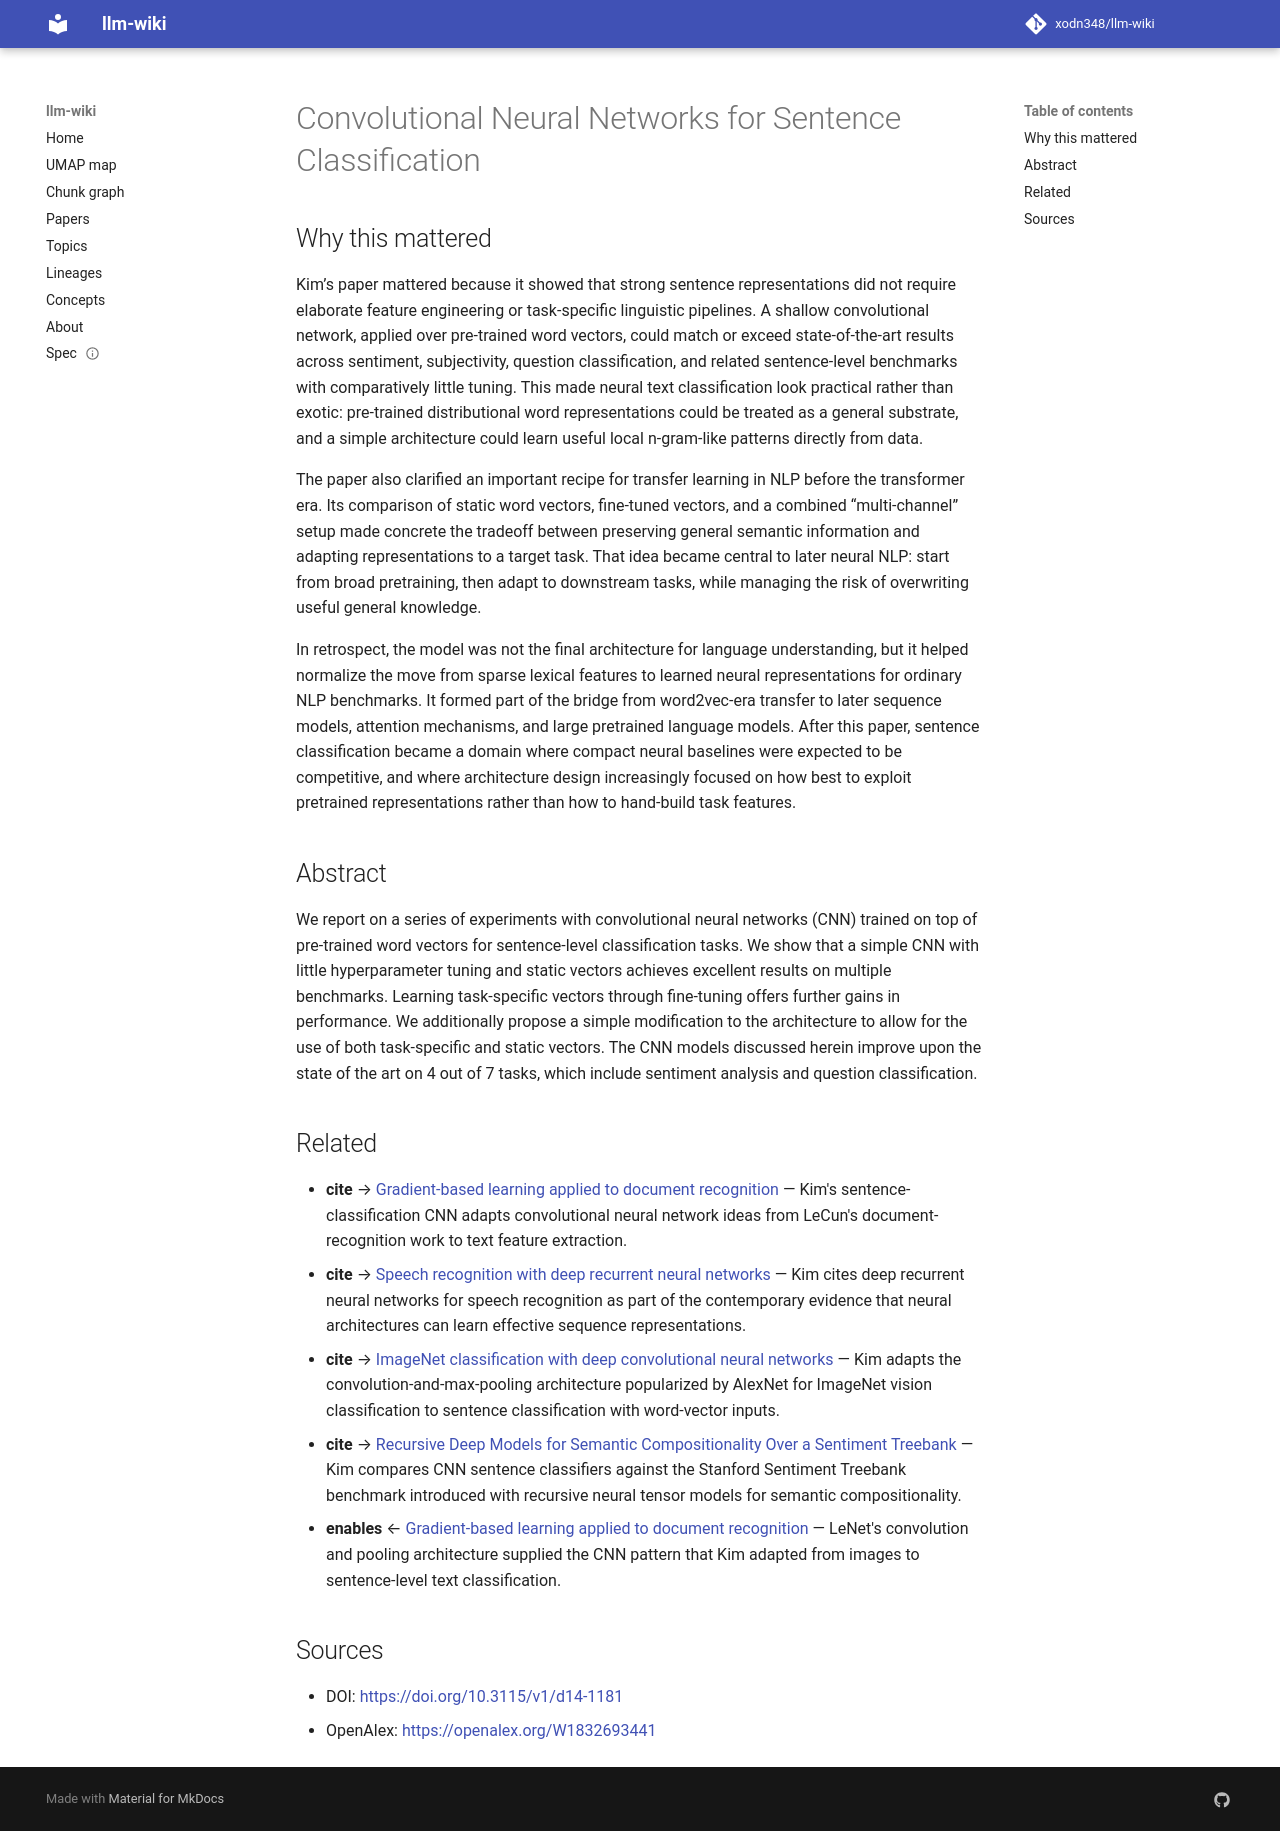

repository: xodn348/llm-wiki · page: paper/10_3115_v1_d14_1181/index.html · generator: mkdocs

---
title: Convolutional Neural Networks for Sentence Classification
doi: 10.3115/v1/d14-1181
openalex_id: https://openalex.org/W1832693441
year: 2014
venue: null
authors: Yoon Kim
citations: 13714
fleming_tier: true
concepts:
- Convolutional neural network
- Computer science
- Sentence
- Artificial intelligence
- Natural language processing
- Speech recognition
---

# Convolutional Neural Networks for Sentence Classification

## Why this mattered

Kim’s paper mattered because it showed that strong sentence representations did not require elaborate feature engineering or task-specific linguistic pipelines. A shallow convolutional network, applied over pre-trained word vectors, could match or exceed state-of-the-art results across sentiment, subjectivity, question classification, and related sentence-level benchmarks with comparatively little tuning. This made neural text classification look practical rather than exotic: pre-trained distributional word representations could be treated as a general substrate, and a simple architecture could learn useful local n-gram-like patterns directly from data.

The paper also clarified an important recipe for transfer learning in NLP before the transformer era. Its comparison of static word vectors, fine-tuned vectors, and a combined “multi-channel” setup made concrete the tradeoff between preserving general semantic information and adapting representations to a target task. That idea became central to later neural NLP: start from broad pretraining, then adapt to downstream tasks, while managing the risk of overwriting useful general knowledge.

In retrospect, the model was not the final architecture for language understanding, but it helped normalize the move from sparse lexical features to learned neural representations for ordinary NLP benchmarks. It formed part of the bridge from word2vec-era transfer to later sequence models, attention mechanisms, and large pretrained language models. After this paper, sentence classification became a domain where compact neural baselines were expected to be competitive, and where architecture design increasingly focused on how best to exploit pretrained representations rather than how to hand-build task features.

## Abstract

We report on a series of experiments with convolutional neural networks (CNN) trained on top of pre-trained word vectors for sentence-level classification tasks. We show that a simple CNN with little hyperparameter tuning and static vectors achieves excellent results on multiple benchmarks. Learning task-specific vectors through fine-tuning offers further gains in performance. We additionally propose a simple modification to the architecture to allow for the use of both task-specific and static vectors. The CNN models discussed herein improve upon the state of the art on 4 out of 7 tasks, which include sentiment analysis and question classification.


## Related

- **cite** → [Gradient-based learning applied to document recognition](10_1109_5_726791.md) — Kim's sentence-classification CNN adapts convolutional neural network ideas from LeCun's document-recognition work to text feature extraction.
- **cite** → [Speech recognition with deep recurrent neural networks](10_1109_icassp_2013_6638947.md) — Kim cites deep recurrent neural networks for speech recognition as part of the contemporary evidence that neural architectures can learn effective sequence representations.
- **cite** → [ImageNet classification with deep convolutional neural networks](10_1145_3065386.md) — Kim adapts the convolution-and-max-pooling architecture popularized by AlexNet for ImageNet vision classification to sentence classification with word-vector inputs.
- **cite** → [Recursive Deep Models for Semantic Compositionality Over a Sentiment Treebank](10_18653_v1_d13_1170.md) — Kim compares CNN sentence classifiers against the Stanford Sentiment Treebank benchmark introduced with recursive neural tensor models for semantic compositionality.
- **enables** ← [Gradient-based learning applied to document recognition](10_1109_5_726791.md) — LeNet's convolution and pooling architecture supplied the CNN pattern that Kim adapted from images to sentence-level text classification.


## Sources

- DOI: [https://doi.org/10.3115/v1/d14-1181](https://doi.org/10.3115/v1/d14-1181)
- OpenAlex: [https://openalex.org/W1832693441](https://openalex.org/W1832693441)
